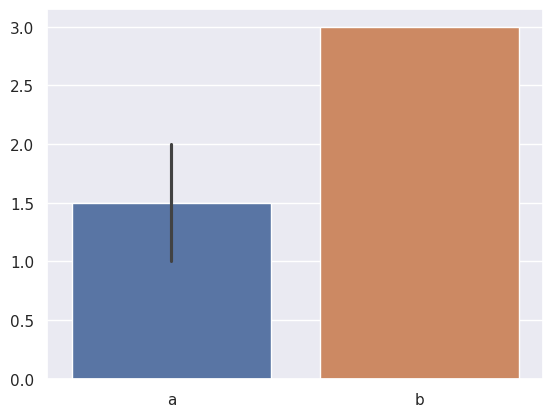

Python code for this plot: (Note: this script raises an exception after producing the figure.)
import pandas as pd
import seaborn as sns
import matplotlib.pyplot as plt

sns.set_theme()

def main():
    df = pd.DataFrame.from_dict(
        [
            {"a": 1, "b": 3},
            {"a": 2, "b": 3}
        ]
    )

    print(df.describe())

    sns_plot = sns.barplot(data=df)
    sns_plot.get_figure().savefig('images/sample.png')

    print("Done")


if __name__ == "__main__":
    main()